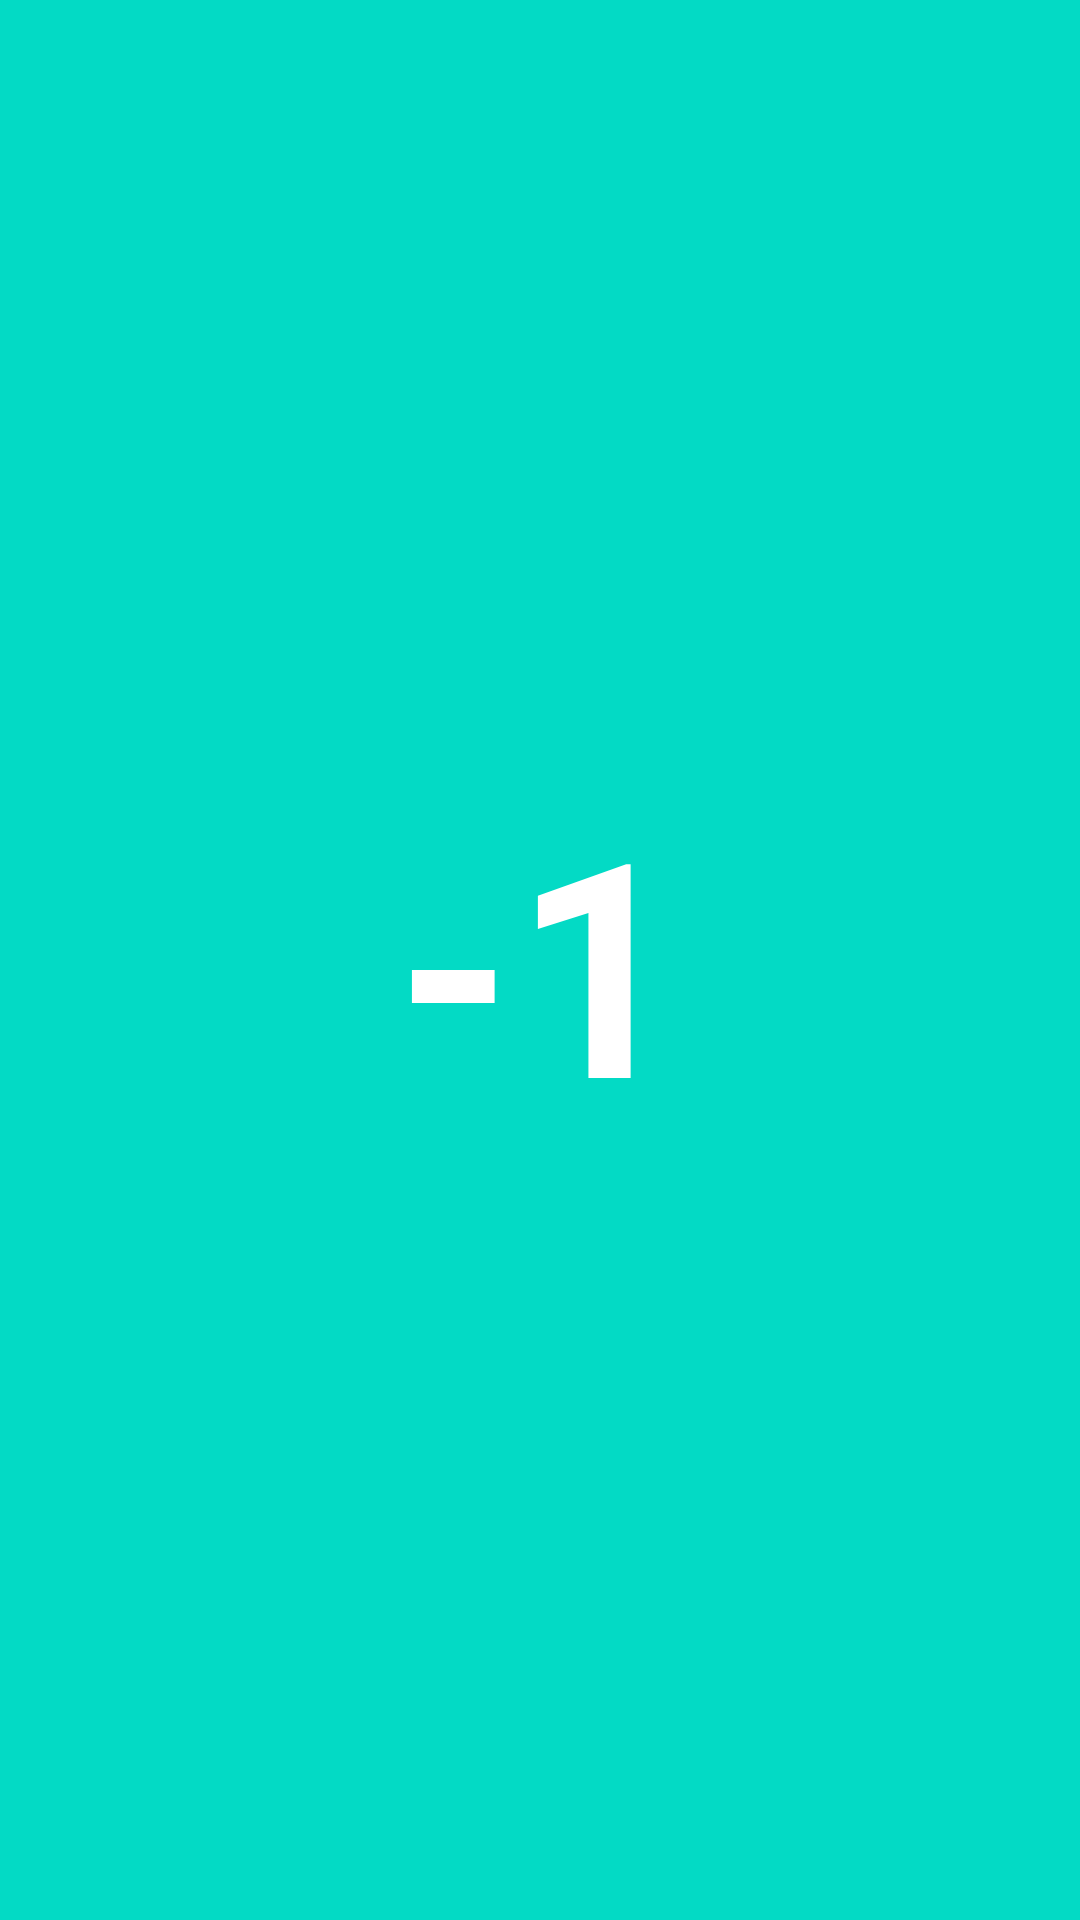

Produce the Android XML layout that renders to this screen, including the resource entries it uses.
<!-- AndroidManifest.xml: application theme Theme.NewsRecycler -->
<!-- res/layout/fragment_second.xml -->
<?xml version="1.0" encoding="utf-8"?>
<androidx.constraintlayout.widget.ConstraintLayout xmlns:android="http://schemas.android.com/apk/res/android"
    xmlns:app="http://schemas.android.com/apk/res-auto"
    xmlns:tools="http://schemas.android.com/tools"
    android:id="@+id/frameLayout2"
    android:layout_width="match_parent"
    android:layout_height="match_parent"
    tools:context=".SecondFragment"
    android:background="@color/teal_200">

    <TextView
        android:id="@+id/tv2"
        android:layout_width="wrap_content"
        android:layout_height="wrap_content"
        android:text="-1"
        android:textColor="#FFFFFF"
        android:textSize="100sp"
        android:textStyle="bold"
        app:layout_constraintBottom_toBottomOf="parent"
        app:layout_constraintEnd_toEndOf="parent"
        app:layout_constraintHorizontal_bias="0.5"
        app:layout_constraintStart_toStartOf="parent"
        app:layout_constraintTop_toTopOf="parent" />

</androidx.constraintlayout.widget.ConstraintLayout>
<!-- resources referenced by this layout -->
<resources>
  <color name="teal_200">#FF03DAC5</color>
  <style name="Theme.NewsRecycler" parent="Theme.MaterialComponents.DayNight.DarkActionBar">
          
          <item name="colorPrimary">@color/purple_500</item>
          <item name="colorPrimaryVariant">@color/purple_700</item>
          <item name="colorOnPrimary">@color/white</item>
          
          <item name="colorSecondary">@color/teal_200</item>
          <item name="colorSecondaryVariant">@color/teal_700</item>
          <item name="colorOnSecondary">@color/black</item>
          
          <item name="android:statusBarColor" tools:targetApi="l">?attr/colorPrimaryVariant</item>
          
      </style>
  <color name="purple_500">#FF6200EE</color>
  <color name="purple_700">#FF3700B3</color>
  <color name="white">#FFFFFFFF</color>
  <color name="teal_700">#FF018786</color>
  <color name="black">#FF000000</color>
</resources>
